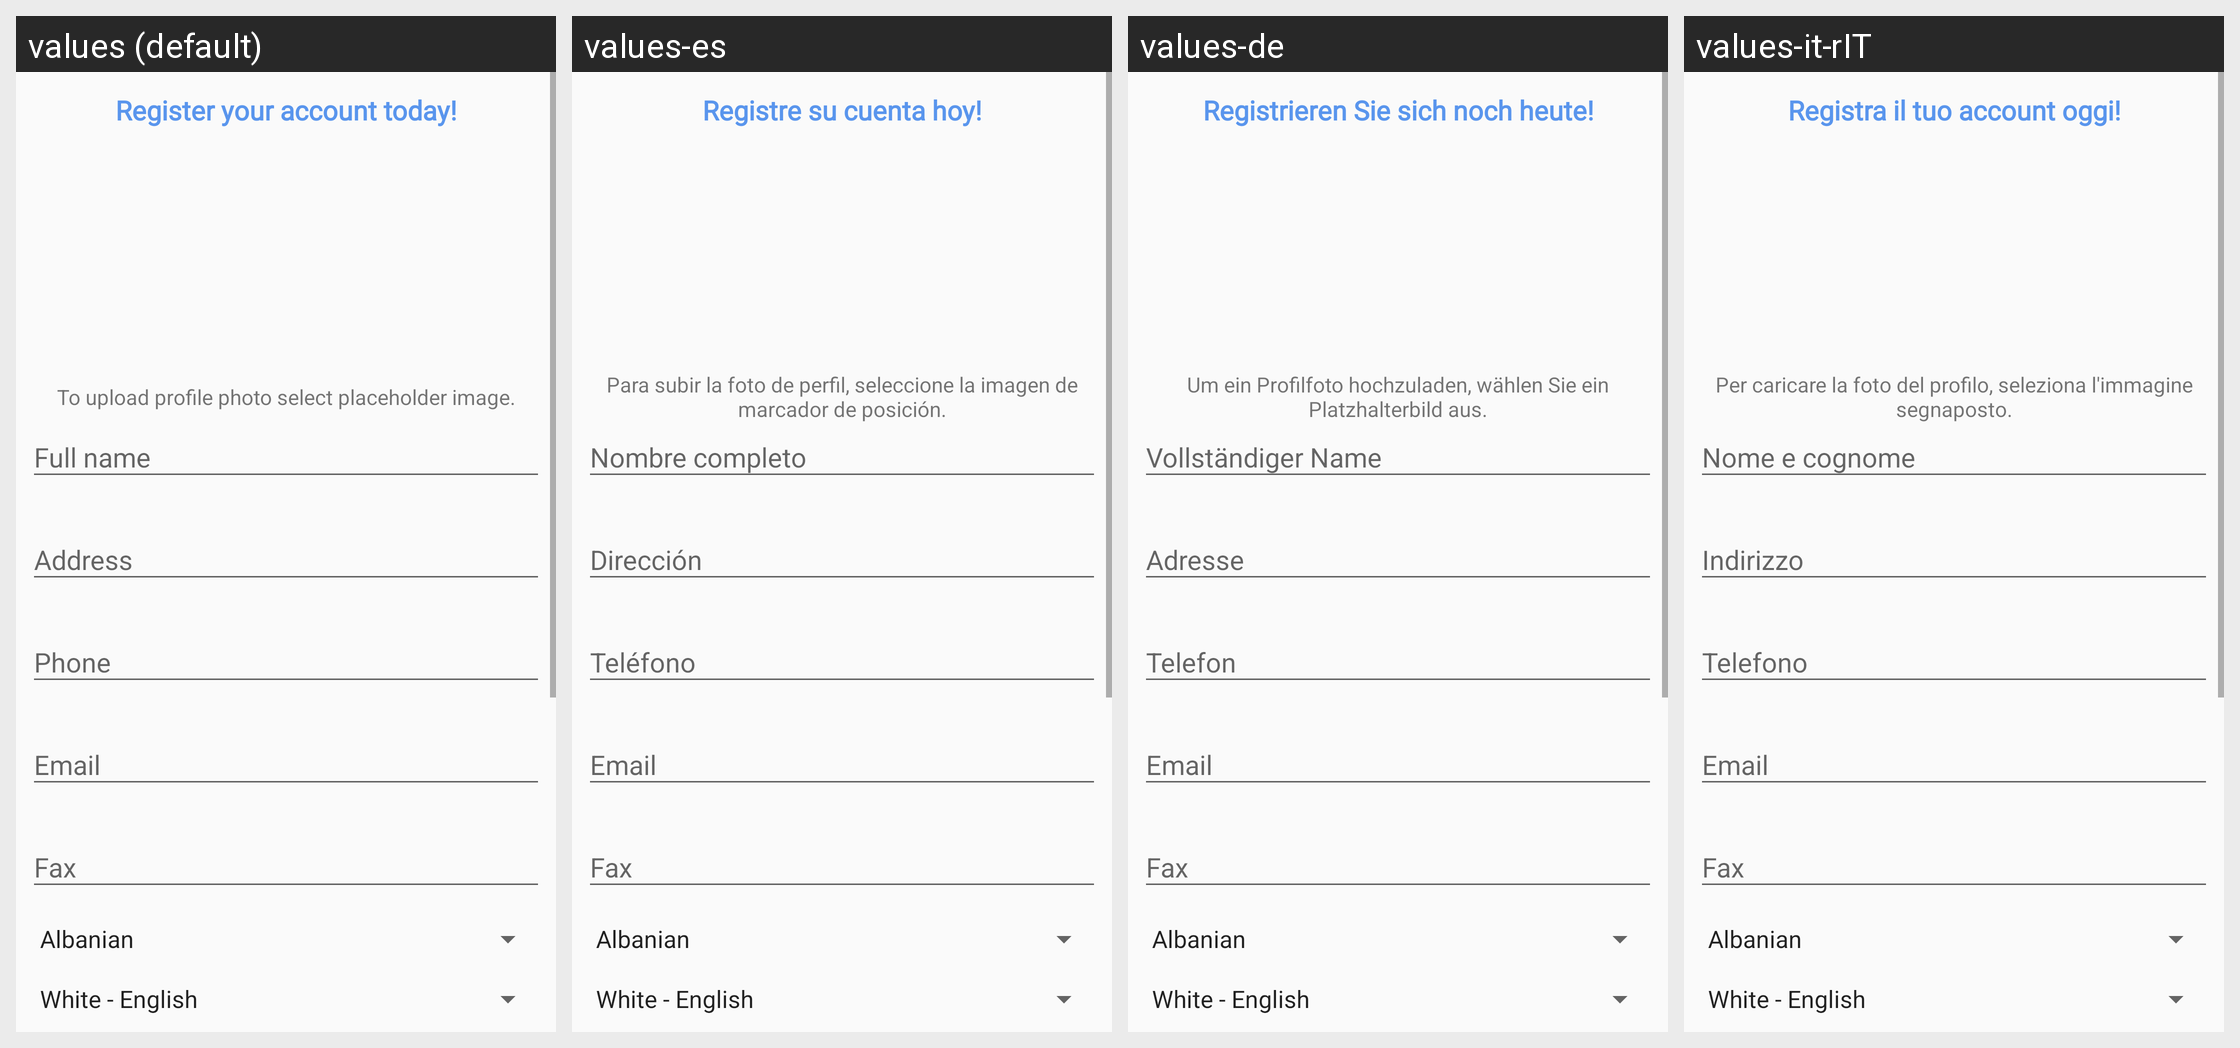

Translations of the strings shown on this Android screen, per locale in the grid:
Android screen res/layout/activity_register.xml rendered under 4 locales, left to right: values (default), values-es, values-de, values-it-rIT. Device: Nexus 5 (rendered at 1080×1920; each locale shown at half size, 540×960, under a caption strip naming it); theme AppTheme.
Strings drawn on this screen, with the default value and each locale's value (text and hints the layout hard-codes, and strings that could not be matched under every locale, appear in the picture but are not listed):

register_your_account_today
  values: Register your account today!
  values-es: Registre su cuenta hoy!
  values-de: Registrieren Sie sich noch heute!
  values-it-rIT: Registra il tuo account oggi!

to_upload_profile_photo_select_placeholder_image
  values: To upload profile photo select placeholder image.
  values-es: Para subir la foto de perfil, seleccione la imagen de marcador de posición.
  values-de: Um ein Profilfoto hochzuladen, wählen Sie ein Platzhalterbild aus.
  values-it-rIT: Per caricare la foto del profilo, seleziona l'immagine segnaposto.

enter_your_name
  values: Full name
  values-es: Nombre completo
  values-de: Vollständiger Name
  values-it-rIT: Nome e cognome

address
  values: Address
  values-es: Dirección
  values-de: Adresse
  values-it-rIT: Indirizzo

phone
  values: Phone
  values-es: Teléfono
  values-de: Telefon
  values-it-rIT: Telefono

email
  values: Email
  values-es: Email
  values-de: Email
  values-it-rIT: Email

fax
  values: Fax
  values-es: Fax
  values-de: Fax
  values-it-rIT: Fax
